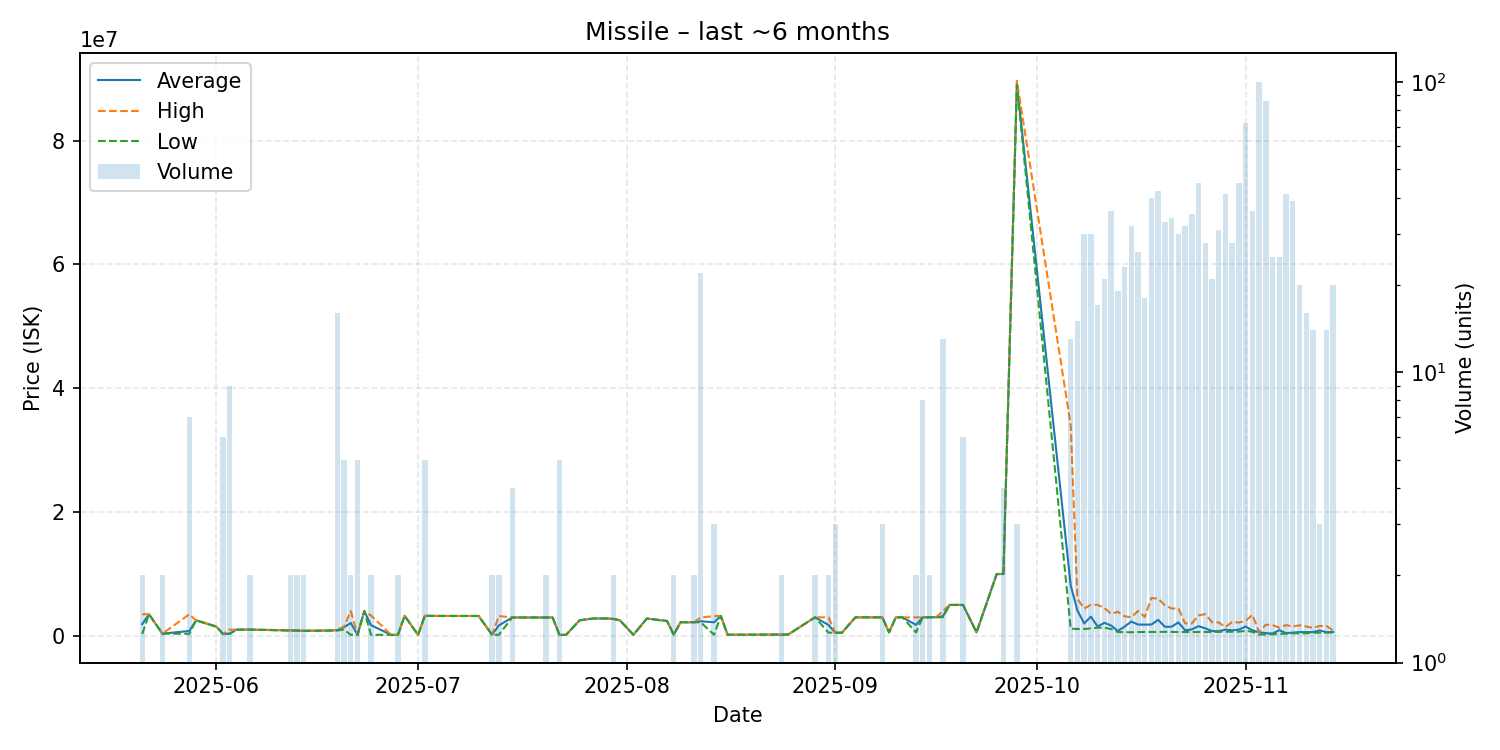

Source data for this figure (header and first rows):
date, average, highest, lowest, order_count, volume
2025-05-21, 1890050, 3480000, 300100, 2, 2
2025-05-22, 3483000, 3483000, 3483000, 1, 1
2025-05-24, 350000, 350000, 350000, 2, 2
2025-05-28, 776614, 3466000, 330000, 5, 7
2025-05-29, 2497000, 2497000, 2497000, 1, 1
2025-06-01, 1495000, 1495000, 1495000, 1, 1
2025-06-02, 305100, 310000, 300200, 3, 6
2025-06-03, 357922, 999900, 300200, 3, 9
2025-06-04, 999400, 999400, 999400, 1, 1
2025-06-05, 999400, 999400, 999400, 1, 1
2025-06-06, 999350, 999400, 999300, 2, 2
2025-06-12, 873850, 898800, 848900, 2, 2
2025-06-13, 848900, 848900, 848900, 2, 2
2025-06-14, 814450, 848900, 780000, 2, 2
2025-06-18, 848900, 848900, 848900, 1, 1
2025-06-19, 909100, 999400, 850600, 14, 16
2025-06-20, 1393600, 1492000, 1000000, 3, 5
2025-06-21, 2073850, 3997000, 150700, 2, 2
2025-06-22, 150800, 150800, 150800, 1, 5
2025-06-23, 3992000, 3992000, 3992000, 1, 1
2025-06-24, 1719950, 3289000, 150900, 2, 2
2025-06-27, 151200, 151200, 151200, 1, 1
2025-06-28, 151300, 151300, 151300, 2, 2
2025-06-29, 3229000, 3229000, 3229000, 1, 1
2025-07-01, 151500, 151500, 151500, 1, 1
2025-07-02, 3222000, 3222000, 3222000, 1, 5
2025-07-03, 3218000, 3218000, 3218000, 1, 1
2025-07-05, 3206000, 3206000, 3206000, 1, 1
2025-07-06, 3207000, 3207000, 3207000, 1, 1
2025-07-09, 3202000, 3202000, 3202000, 1, 1
2025-07-10, 3202000, 3202000, 3202000, 1, 1
2025-07-12, 160100, 160100, 160100, 1, 2
2025-07-13, 1679100, 3198000, 160200, 2, 2
2025-07-15, 2960750, 2961000, 2960000, 2, 4
2025-07-20, 2959500, 2960000, 2959000, 2, 2
2025-07-21, 2960000, 2960000, 2960000, 1, 1
2025-07-22, 160060, 160100, 160000, 2, 5
2025-07-23, 160000, 160000, 160000, 1, 1
2025-07-25, 2499000, 2499000, 2499000, 1, 1
2025-07-27, 2797000, 2797000, 2797000, 1, 1
2025-07-29, 2798000, 2798000, 2798000, 1, 1
2025-07-30, 2749000, 2798000, 2700000, 2, 2
2025-07-31, 2500000, 2500000, 2500000, 1, 1
2025-08-02, 160000, 160000, 160000, 1, 1
2025-08-04, 2786000, 2786000, 2786000, 1, 1
2025-08-07, 2392000, 2392000, 2392000, 1, 1
2025-08-08, 180050, 200000, 160100, 2, 2
2025-08-09, 2192000, 2192000, 2192000, 1, 1
2025-08-10, 2190000, 2190000, 2190000, 1, 1
2025-08-11, 2178500, 2179000, 2178000, 2, 2
2025-08-12, 2349000, 2961000, 2178000, 9, 22
2025-08-14, 2183667, 3190000, 171000, 3, 3
2025-08-15, 3206000, 3206000, 3206000, 1, 1
2025-08-16, 171000, 171000, 171000, 1, 1
2025-08-24, 200100, 200100, 200100, 2, 2
2025-08-25, 200200, 200200, 200200, 1, 1
2025-08-29, 2989000, 2990000, 2988000, 2, 2
2025-08-31, 1744550, 2989000, 500100, 2, 2
2025-09-01, 500300, 500300, 500300, 2, 3
2025-09-02, 500500, 500500, 500500, 1, 1
... 57 more rows
